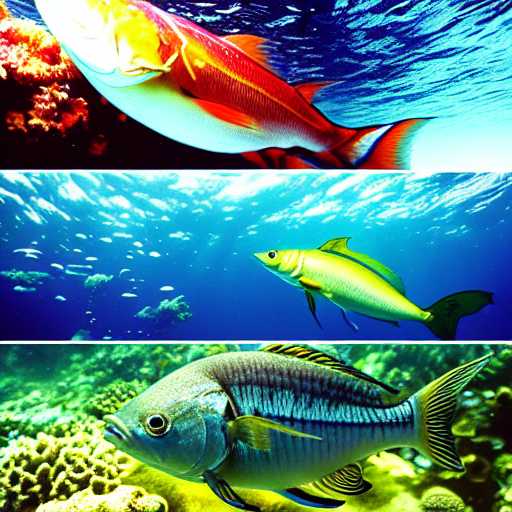
Generation parameters embedded in this image by AUTOMATIC1111 Stable Diffusion web UI or a fork of it (Forge, ...) (PNG 'parameters' text chunk):
masterpiece, best quality, an underwater "full-frame close-up photo of a fish", ("panoramic shot") by Katsuhiro Otomo, Yoshitaka Amano, Nico Tanigawa, and Artgerm with advanced digital renderers with 3D effect shadowing
Negative prompt: framed, frames, collage, three legs, lowres, bad anatomy, bad hands, text, error, missing fingers, extra digit, fewer digits, cropped, worst quality, low quality, normal quality, jpeg artifacts, signature, watermark, username, blurry, artist name, cropped headshot, extremely detailed, colored
Steps: 60, Sampler: DPM++ 2M Karras, CFG scale: 10, Seed: 3780875492, Size: 512x512, Model hash: 44bf0551